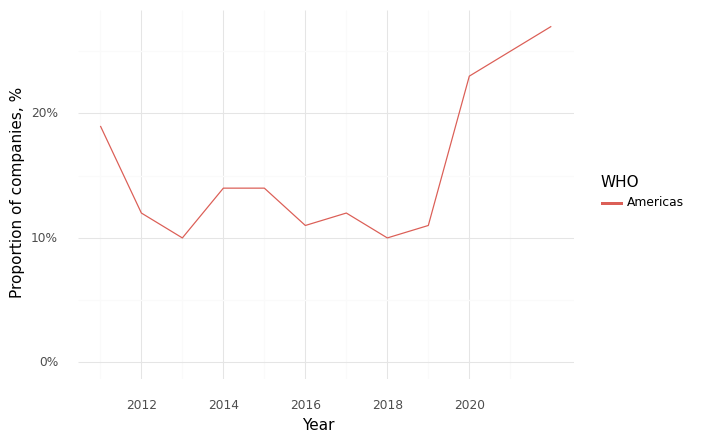

The file beside this chart, header and first rows:
, Year, WHO, Climate, Health, Intersection
0, 2011, Americas, 0.58, 0.79, 0.19
1, 2012, Americas, 0.57, 0.78, 0.12
2, 2013, Americas, 0.56, 0.78, 0.1
3, 2014, Americas, 0.48, 0.78, 0.14
4, 2015, Americas, 0.44, 0.78, 0.14
5, 2016, Americas, 0.35, 0.75, 0.11
6, 2017, Americas, 0.43, 0.79, 0.12
7, 2018, Americas, 0.43, 0.82, 0.1
8, 2019, Americas, 0.5, 0.84, 0.11
9, 2020, Americas, 0.58, 0.84, 0.23
10, 2021, Americas, 0.61, 0.88, 0.25
11, 2022, Americas, 0.64, 0.86, 0.27
